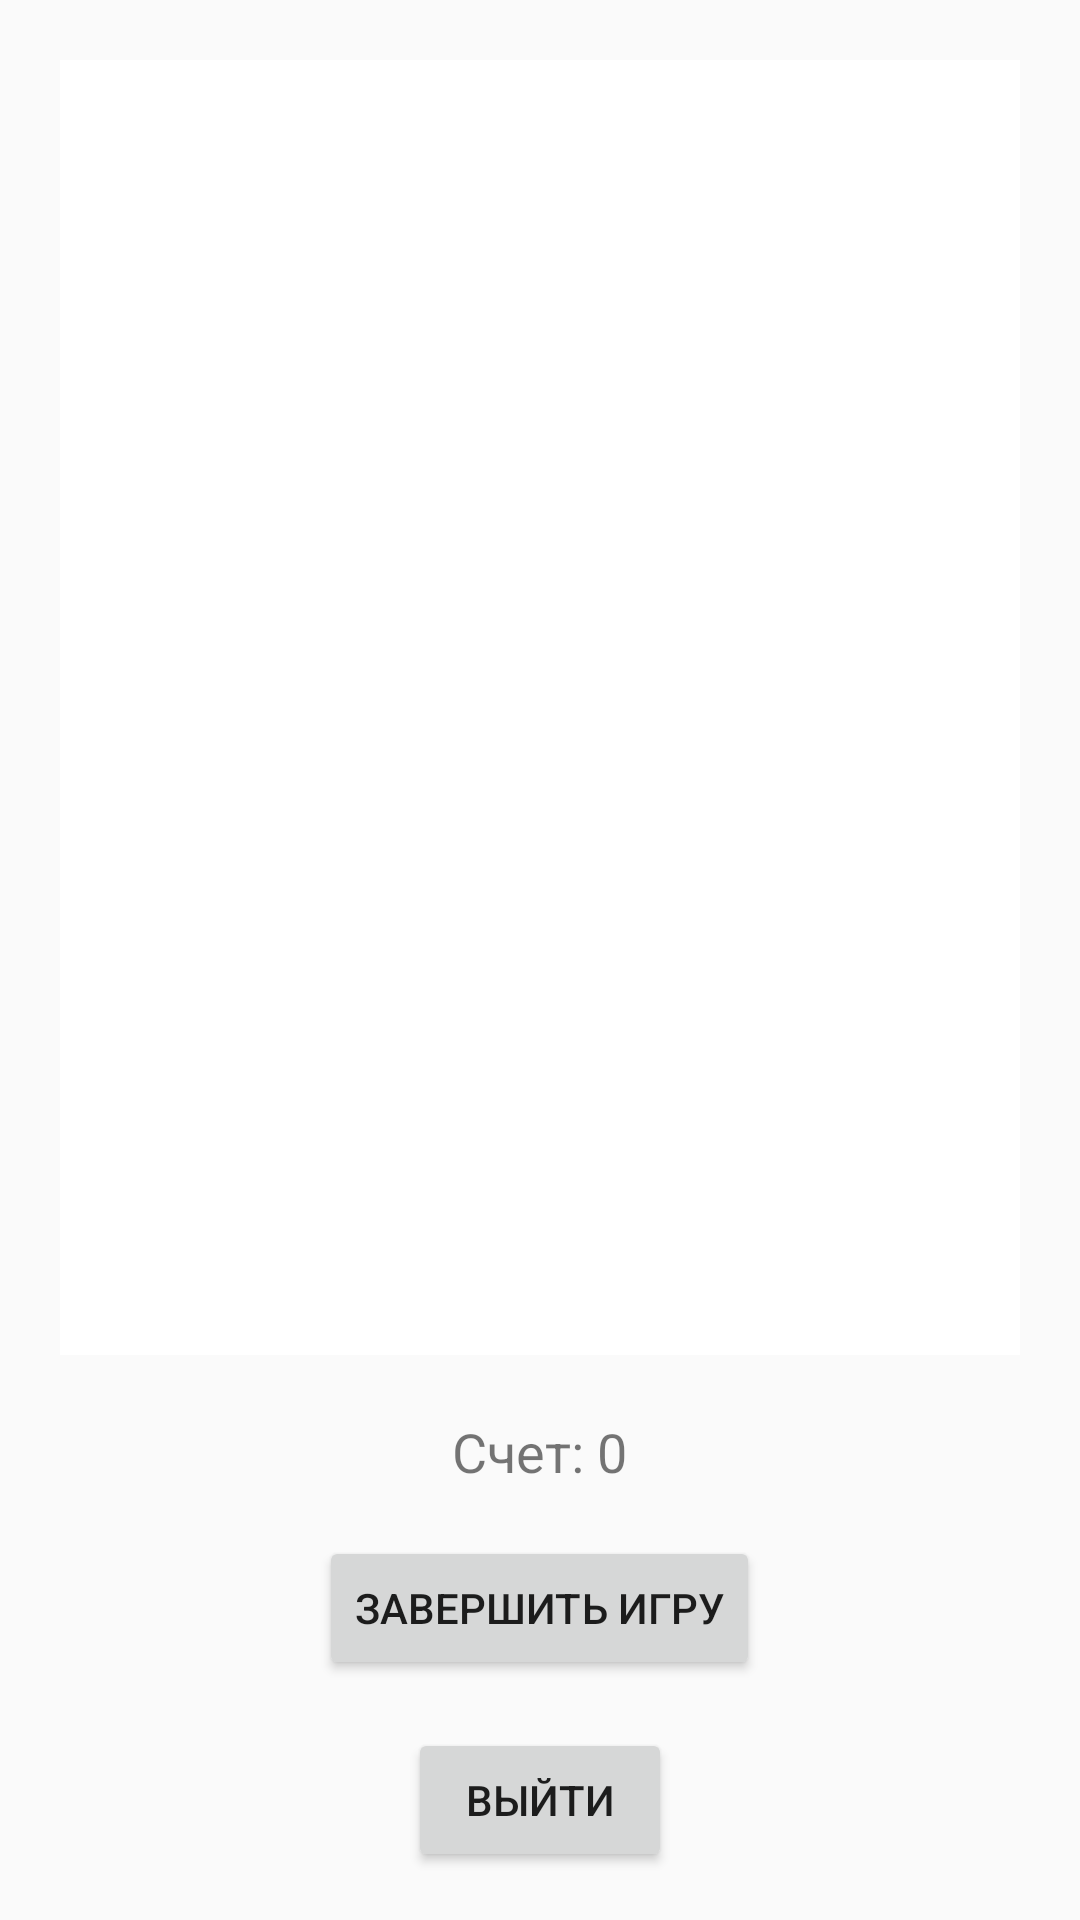

Android layout source for this screen:
<!-- AndroidManifest.xml: application theme Theme.ForEXAM -->
<!-- res/layout/activity_puzzle_game.xml -->
<LinearLayout xmlns:android="http://schemas.android.com/apk/res/android"
    android:layout_width="match_parent"
    android:layout_height="match_parent"
    android:orientation="vertical"
    android:padding="16dp"
    android:gravity="center">

    
    <EditText
        android:id="@+id/etUsername"
        android:layout_width="match_parent"
        android:layout_height="wrap_content"
        android:hint="Введите логин"
        android:padding="8dp"
        android:visibility="gone" />

    <EditText
        android:id="@+id/etPassword"
        android:layout_width="match_parent"
        android:layout_height="wrap_content"
        android:hint="Введите пароль"
        android:padding="8dp"
        android:inputType="textPassword"
        android:visibility="gone" />

    <Button
        android:id="@+id/btnLogin"
        android:layout_width="match_parent"
        android:layout_height="wrap_content"
        android:text="Войти"
        android:layout_marginTop="16dp"
        android:visibility="gone" />

    <ScrollView
        android:layout_width="match_parent"
        android:layout_height="0dp"
        android:layout_weight="1"
        android:fillViewport="true"
        android:padding="4dp">

        <GridLayout
            android:id="@+id/gridLayout"
            android:layout_width="match_parent"
            android:layout_height="wrap_content"
            android:background="@color/white"
            android:gravity="center" />
    </ScrollView>

    
    <TextView
        android:id="@+id/tvScore"
        android:layout_width="wrap_content"
        android:layout_height="wrap_content"
        android:text="Счет: 0"
        android:textSize="18sp"
        android:layout_marginTop="16dp"
        android:gravity="center" />

    
    <Button
        android:id="@+id/btnFinishGame"
        android:layout_width="wrap_content"
        android:layout_height="wrap_content"
        android:text="Завершить игру"
        android:layout_marginTop="16dp"
        android:gravity="center" />

    
    <Button
        android:id="@+id/btnLogout"
        android:layout_width="wrap_content"
        android:layout_height="wrap_content"
        android:text="Выйти"
        android:layout_marginTop="16dp"
        android:gravity="center" />
</LinearLayout>
<!-- resources referenced by this layout -->
<resources>
  <style name="Theme.ForEXAM" parent="Theme.AppCompat.Light.DarkActionBar">
          
          <item name="colorPrimary">@color/purple_500</item>
          <item name="colorPrimaryDark">@color/purple_700</item>
          <item name="colorAccent">@color/teal_200</item>
      </style>
  <!-- not gathered from this repository: default colours our renderer supplied (Android Studio template values) -->
  <color name="purple_500">#FF6200EE</color>
  <color name="purple_700">#FF3700B3</color>
  <color name="teal_200">#FF03DAC5</color>
  <color name="white">#FFFFFFFF</color>
</resources>
